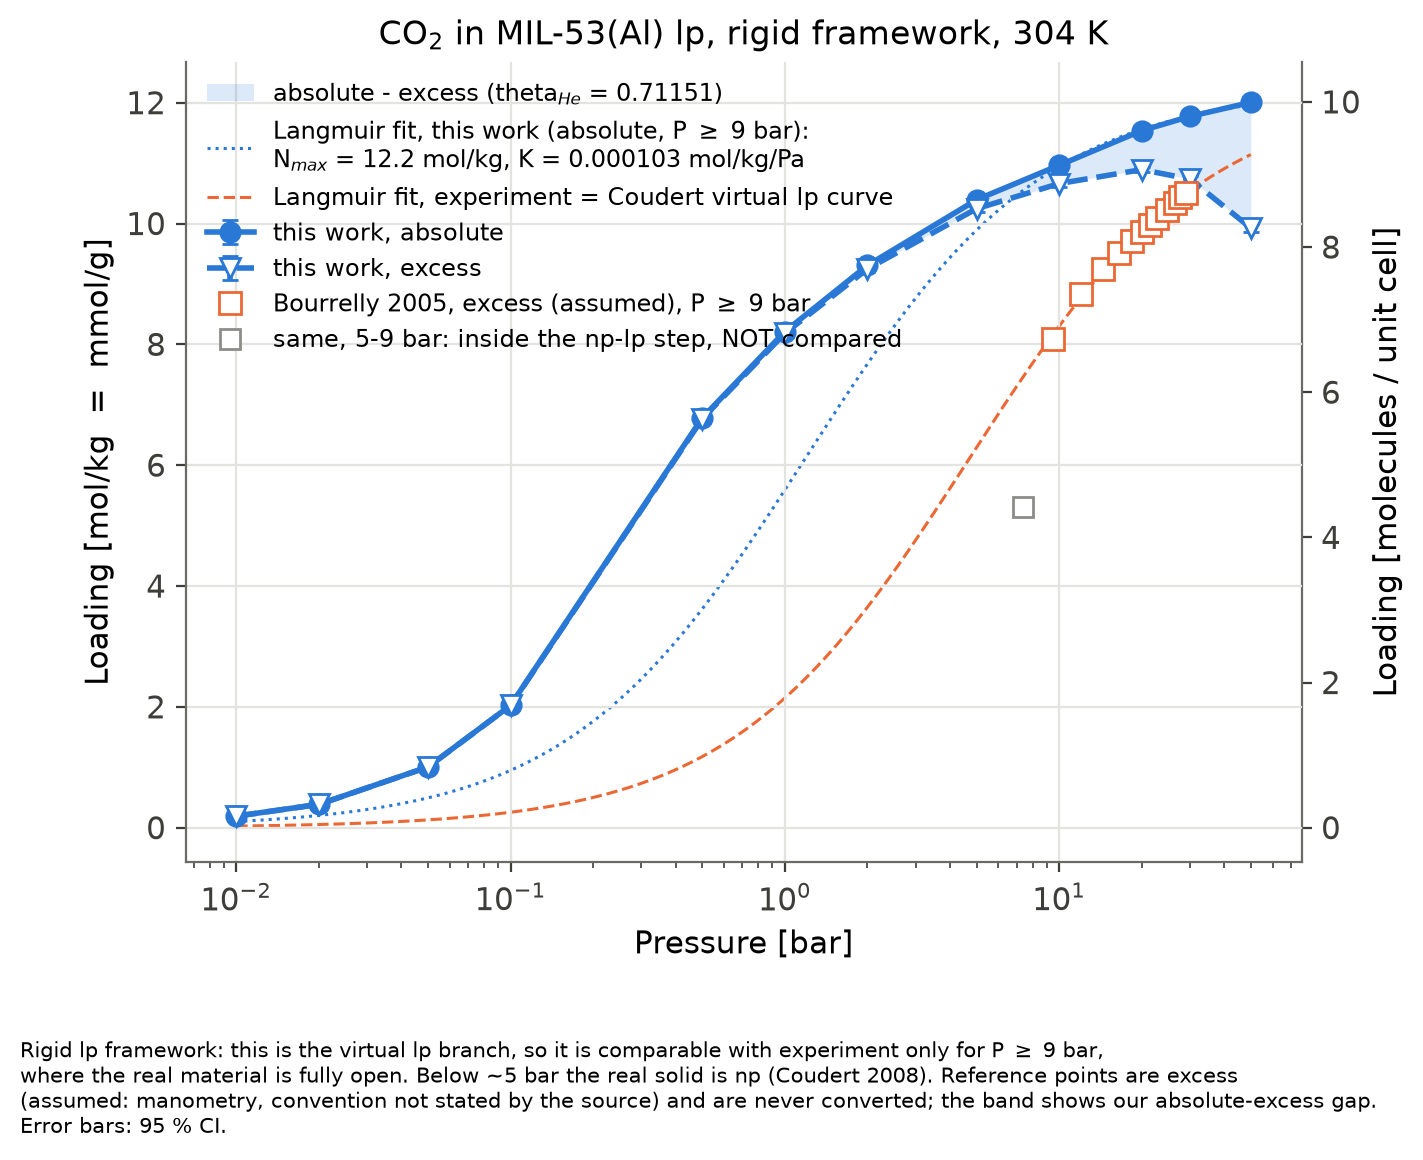

The table this chart was drawn from, first rows:
# CO2 in MIL-53(Al) lp, rigid framework, GCMC (RASPA2 2.0.50), T = 304 K
# absolute and excess loading; 1 molecul…
# excess uses theta_He = 0.7115, the value RASPA was given in simulation.…
# theta_He_widom = 0.71151 is the measur…, 298 K, eps/k 10.9 K, sigma 2.64 A)
# loadings per FORMULA cell (M = 832.415…, Z = 4); RASPA unit cell holds 1 formula …
# errors are RASPA's 95 % confidence hal…, t = 2.776)
p_bar, p_Pa, fugacity_bar, fugacity_coeff, T_K, unit_cells, n_unit_cells, absolute_mol_kg, absolute_mol_kg_err95, absolute_molec_uc, absolute_molec_uc_err95, absolute_molec_uc_rel_err, excess_mol_kg, excess_mol_kg_err95, excess_molec_uc, excess_molec_uc_err95, excess_molec_uc_rel_err, bulk_density_kg_m3, theta_He, theta_He_widom, M_uc_g_per_mol, acc_insertion, accepted_insertion, acc_deletion
0.01, 1000, 0.009999, 0.9999, 304.0, 4x2x2, 16, 0.1907, 0.002, 0.1588, 0.001665, 0.01048, 0.1905, 0.002, 0.1585, 0.001665, 0.0105, 0.01741, 0.7115, 0.7115, 832.4, 0.5147, 411465, 0.5151
0.02, 2000, 0.02, 0.9999, 304.0, 4x2x2, 16, 0.3859, 0.002481, 0.3212, 0.002065, 0.00643, 0.3853, 0.002481, 0.3207, 0.002065, 0.006439, 0.03483, 0.7115, 0.7115, 832.4, 0.5376, 429164, 0.5363
0.05, 5000, 0.04999, 0.9997, 304.0, 4x2x2, 16, 1.006, 0.009041, 0.8371, 0.007526, 0.00899, 1.004, 0.009041, 0.8359, 0.007526, 0.009003, 0.08708, 0.7115, 0.7115, 832.4, 0.5224, 419366, 0.5228
0.1, 10000, 0.09995, 0.9995, 304.0, 4x2x2, 16, 2.025, 0.03229, 1.686, 0.02688, 0.01594, 2.022, 0.03229, 1.683, 0.02688, 0.01597, 0.1742, 0.7115, 0.7115, 832.4, 0.4704, 127733, 0.469
0.5, 50000, 0.4987, 0.9974, 304.0, 4x2x2, 16, 6.784, 0.03446, 5.647, 0.02869, 0.00508, 6.769, 0.03446, 5.635, 0.02869, 0.005091, 0.8728, 0.7115, 0.7115, 832.4, 0.1766, 159843, 0.1772
1.0, 100000, 0.9949, 0.9949, 304.0, 4x2x2, 16, 8.211, 0.02433, 6.835, 0.02025, 0.002963, 8.182, 0.02433, 6.811, 0.02025, 0.002973, 1.75, 0.7115, 0.7115, 832.4, 0.09221, 101001, 0.09223
2.0, 200000, 1.979, 0.9897, 304.0, 4x2x2, 16, 9.307, 0.05009, 7.747, 0.0417, 0.005382, 9.248, 0.05009, 7.699, 0.0417, 0.005416, 3.519, 0.7115, 0.7115, 832.4, 0.04751, 58845, 0.04742
5.0, 500000, 4.872, 0.9744, 304.0, 4x2x2, 16, 10.39, 0.05589, 8.651, 0.04652, 0.005378, 10.25, 0.05589, 8.528, 0.04652, 0.005455, 8.939, 0.7115, 0.7115, 832.4, 0.02039, 28251, 0.02045
10.0, 1000000, 9.492, 0.9492, 304.0, 4x2x2, 16, 10.96, 0.0632, 9.127, 0.05261, 0.005765, 10.66, 0.0632, 8.874, 0.05261, 0.005929, 18.38, 0.7115, 0.7115, 832.4, 0.01179, 17222, 0.0118
20.0, 2000000, 17.99, 0.8997, 304.0, 4x2x2, 16, 11.54, 0.04568, 9.604, 0.03803, 0.003959, 10.89, 0.04568, 9.067, 0.03803, 0.004194, 39.07, 0.7115, 0.7115, 832.4, 0.006703, 10305, 0.006706
30.0, 3000000, 25.54, 0.8513, 304.0, 4x2x2, 16, 11.77, 0.05088, 9.8, 0.04235, 0.004322, 10.73, 0.05088, 8.936, 0.04235, 0.004739, 62.84, 0.7115, 0.7115, 832.4, 0.005102, 7998, 0.005102
50.0, 5000000, 37.85, 0.7569, 304.0, 4x2x2, 16, 12.01, 0.0706, 9.993, 0.05877, 0.005881, 9.925, 0.0706, 8.262, 0.05877, 0.007113, 125.9, 0.7115, 0.7115, 832.4, 0.003745, 5993, 0.003752
